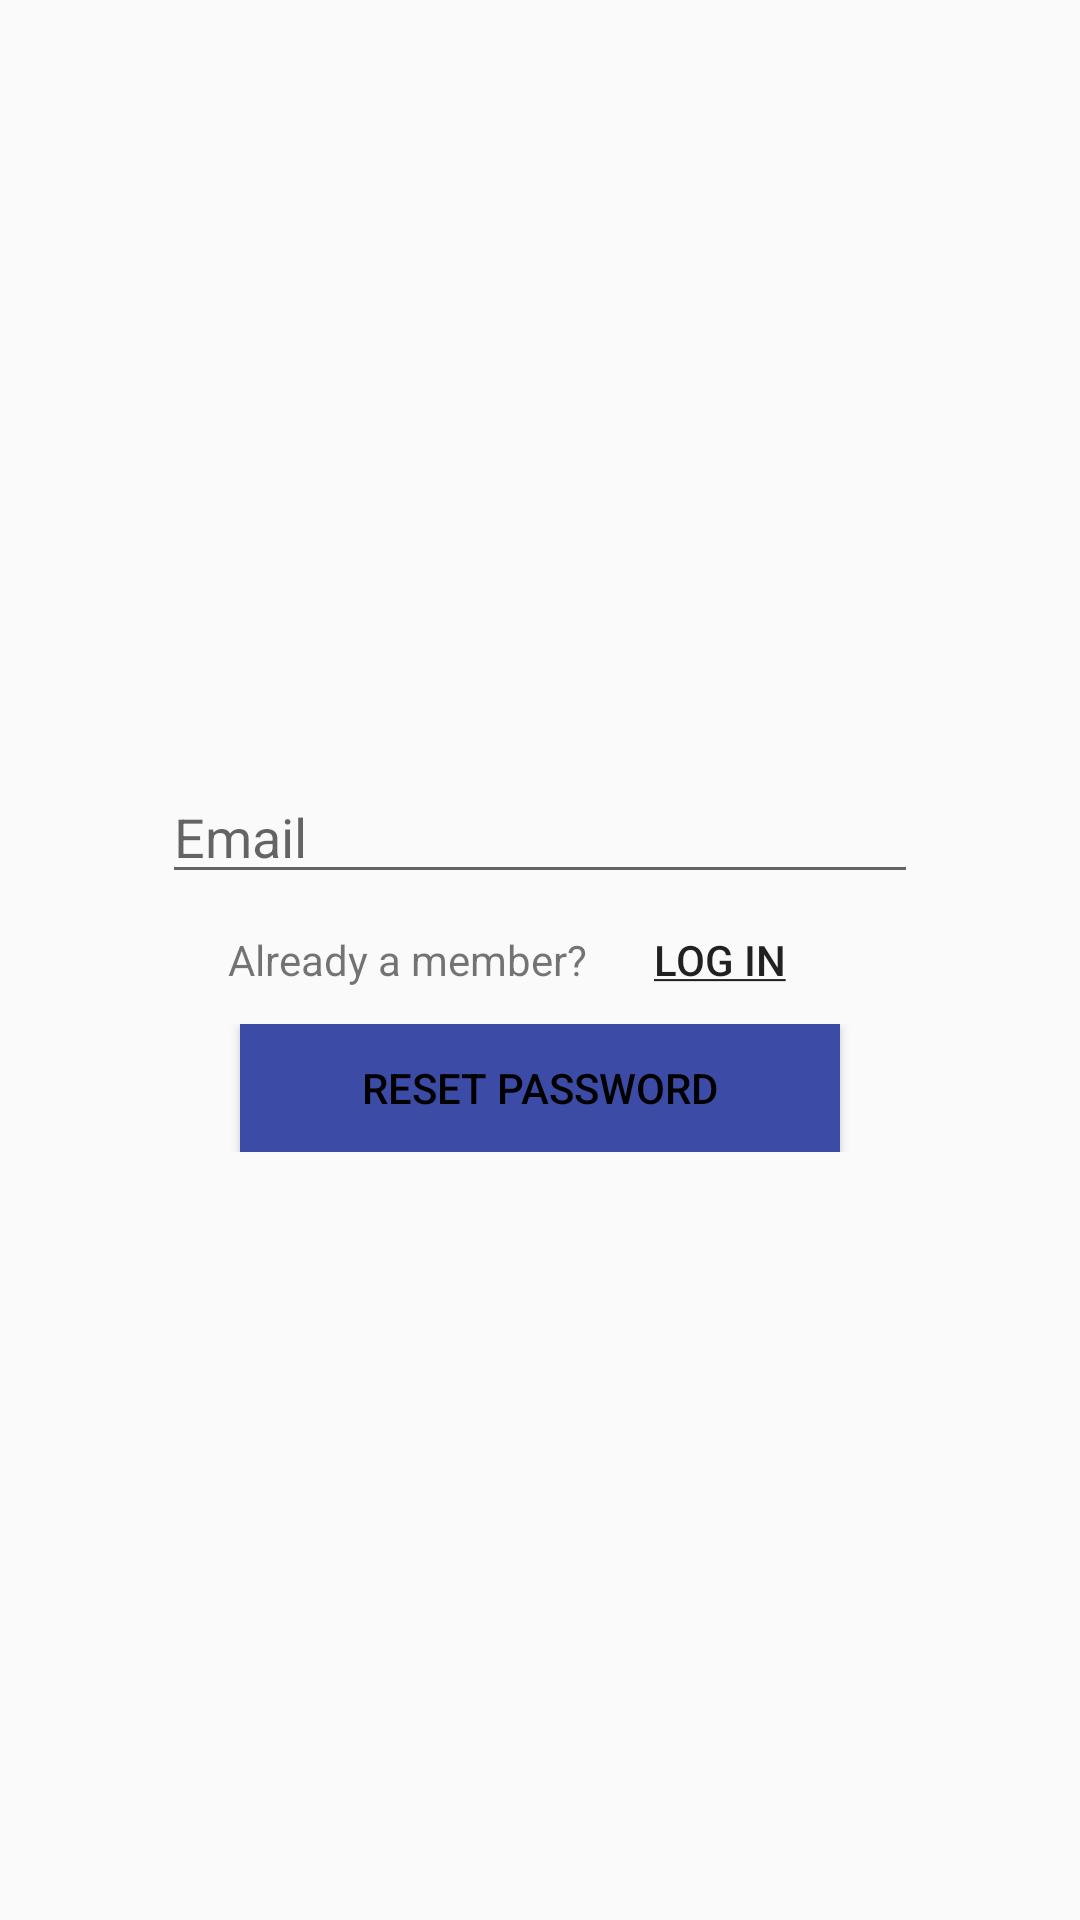

Layout XML and referenced resources for this Android screen:
<!-- AndroidManifest.xml: application theme AppTheme -->
<!-- res/layout/activity_forgetpassword.xml -->
<?xml version="1.0" encoding="utf-8"?>
<androidx.constraintlayout.widget.ConstraintLayout xmlns:android="http://schemas.android.com/apk/res/android"
    xmlns:app="http://schemas.android.com/apk/res-auto"
    xmlns:tools="http://schemas.android.com/tools"
    android:layout_width="match_parent"
    android:layout_height="match_parent"
    tools:context=".Forgetpassword">

    <LinearLayout
        android:layout_width="match_parent"
        android:layout_height="match_parent"
        app:layout_constraintBottom_toBottomOf="parent"
        app:layout_constraintLeft_toLeftOf="parent"
        app:layout_constraintRight_toRightOf="parent"
        app:layout_constraintTop_toTopOf="parent"
        android:orientation="vertical">

        <LinearLayout
            android:layout_height="0dp"
            android:layout_width="match_parent"
            android:layout_weight="6"
            android:gravity="center"
            android:orientation="horizontal">
        </LinearLayout>

        <LinearLayout
            android:layout_height="0dp"
            android:layout_width="match_parent"
            android:layout_weight="1"
            android:gravity="center"
            android:orientation="horizontal">

            <EditText
                android:id="@+id/forgeteditemail"
                android:layout_width="wrap_content"
                android:layout_height="wrap_content"
                android:ems="12"
                android:hint="Email"
                android:singleLine="true"
                android:maxLength="25">
            </EditText>
        </LinearLayout>

        <LinearLayout
            android:layout_height="0dp"
            android:layout_width="match_parent"
            android:layout_weight="1"
            android:gravity="center"
            android:orientation="horizontal">
            <TextView
                android:id="@+id/txtforgetalreadymember"
                android:layout_width="wrap_content"
                android:layout_height="wrap_content"
                android:text="Already a member?" />
            <Button
                android:id="@+id/btnforgetsignuplogin"
                android:layout_width="wrap_content"
                android:layout_height="wrap_content"

                android:text="@string/log_in"
                style="?android:attr/borderlessButtonStyle"
                />

        </LinearLayout>

        <LinearLayout
            android:layout_height="0dp"
            android:layout_width="match_parent"
            android:layout_weight="1"
            android:gravity="center"
            android:orientation="horizontal">
            <Button
                android:id="@+id/btnforgetreset"
                android:layout_width="200dp"
                android:layout_height="wrap_content"
                android:background="@color/blue"
                android:text="Reset Password"
                android:padding="0dp"
                android:textColor="@color/black"/>

        </LinearLayout>
        <LinearLayout
            android:layout_height="0dp"
            android:layout_width="match_parent"
            android:layout_weight="6"
            android:gravity="center"
            android:orientation="horizontal">
        </LinearLayout>


    </LinearLayout>

</androidx.constraintlayout.widget.ConstraintLayout>
<!-- resources referenced by this layout -->
<resources>
  <color name="black">#000000</color>
  <color name="blue">#3B4BA6</color>
  <string name="log_in"><u>Log In</u></string>
  <style name="AppTheme" parent="Theme.AppCompat.Light.DarkActionBar">
          
          <item name="colorPrimary">@color/colorPrimary</item>
          <item name="colorPrimaryDark">@color/colorPrimaryDark</item>
          <item name="colorAccent">@color/colorAccent</item>
      </style>
  <color name="colorPrimary">#008577</color>
  <color name="colorPrimaryDark">#00574B</color>
  <color name="colorAccent">#D81B60</color>
</resources>
